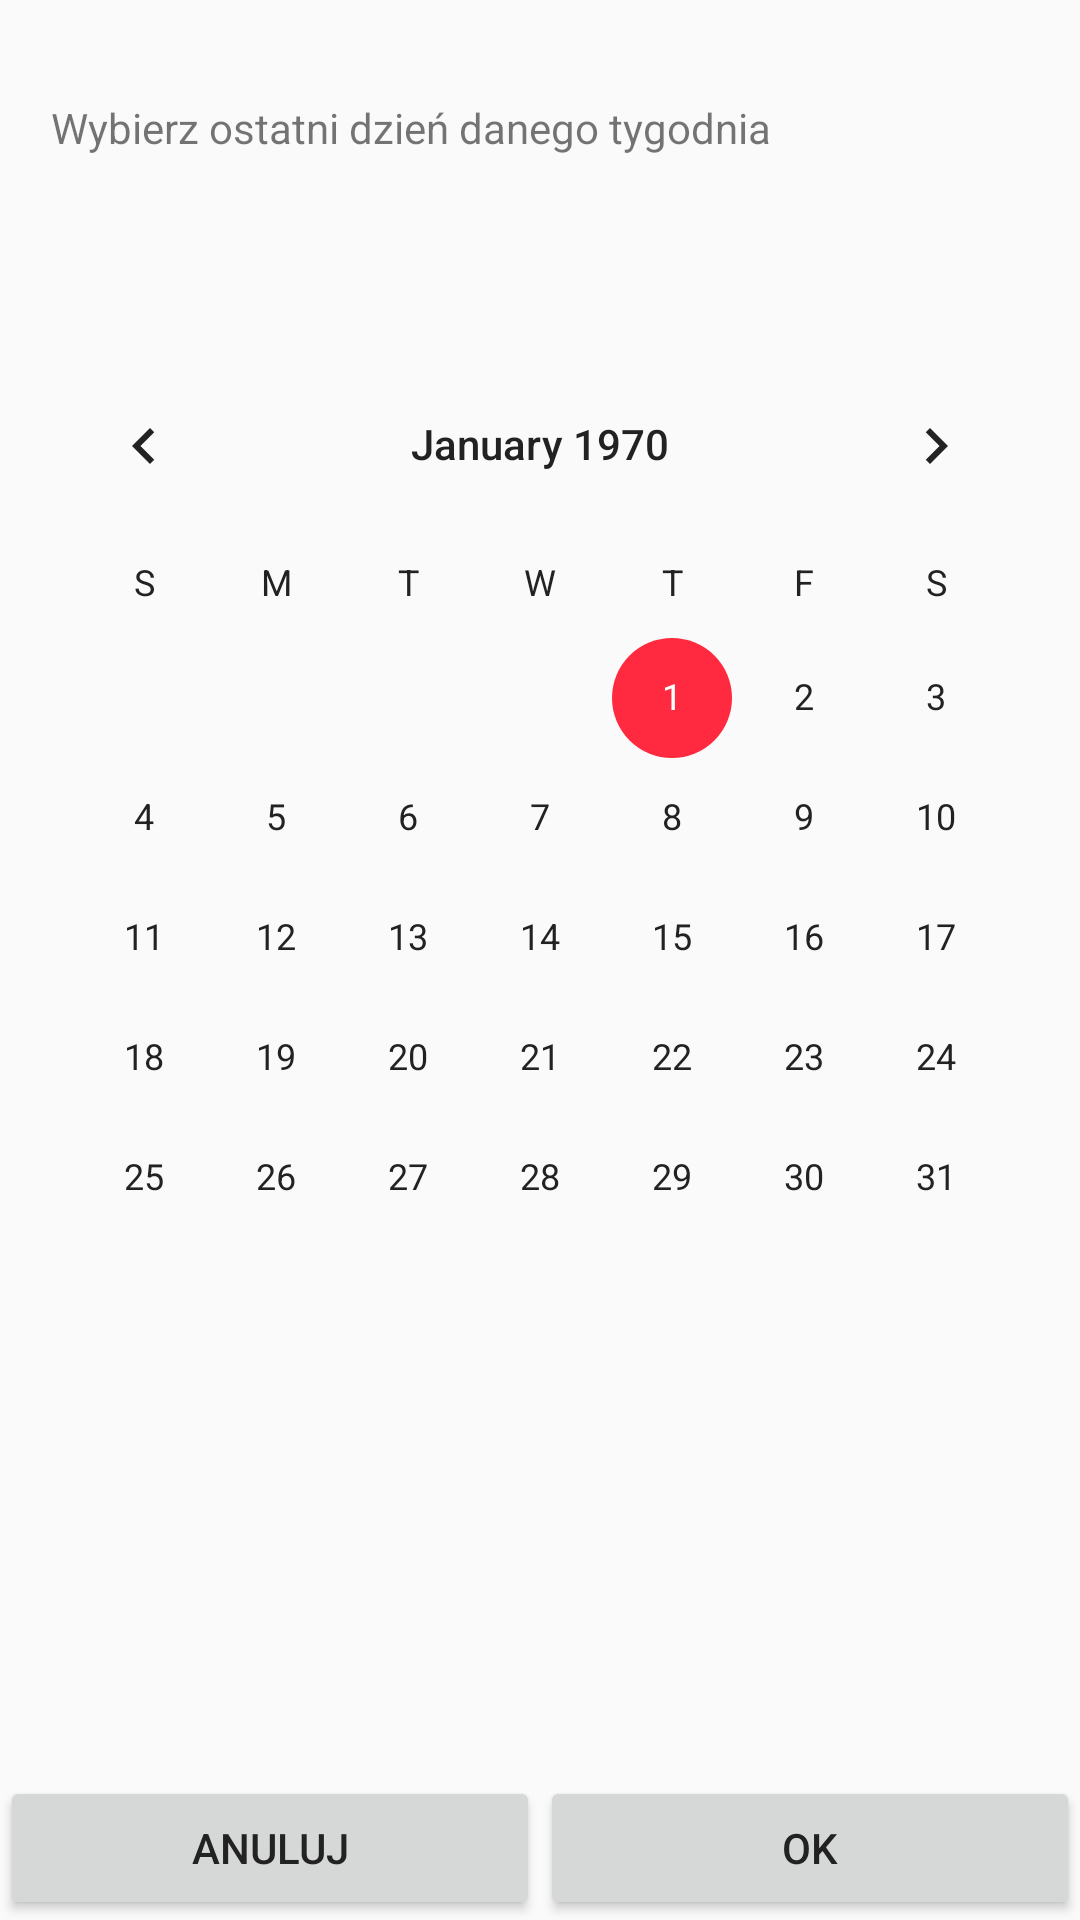

Write the Android layout XML for this screen, with the resource values it uses.
<!-- AndroidManifest.xml: application theme AppTheme -->
<!-- res/layout/activity_choose_week_end.xml -->
<?xml version="1.0" encoding="utf-8"?>
<androidx.constraintlayout.widget.ConstraintLayout xmlns:android="http://schemas.android.com/apk/res/android"
    xmlns:app="http://schemas.android.com/apk/res-auto"
    xmlns:tools="http://schemas.android.com/tools"
    android:layout_width="match_parent"
    android:layout_height="match_parent"
    tools:context=".ChooseWeekEnd">

    <TextView
        android:id="@+id/textView8"
        android:layout_width="326dp"
        android:layout_height="41dp"
        android:layout_marginBottom="8dp"
        android:text="Wybierz ostatni dzień danego tygodnia"
        app:layout_constraintBottom_toTopOf="@+id/calendarView2"
        app:layout_constraintEnd_toEndOf="parent"
        app:layout_constraintStart_toStartOf="parent"
        app:layout_constraintTop_toTopOf="parent" />

    <CalendarView
        android:id="@+id/calendarView2"
        android:layout_width="wrap_content"
        android:layout_height="wrap_content"
        app:layout_constraintBottom_toBottomOf="parent"
        app:layout_constraintEnd_toEndOf="parent"
        app:layout_constraintStart_toStartOf="parent"
        app:layout_constraintTop_toTopOf="parent"
        app:layout_constraintVertical_bias="0.38" />

    <TextView
        android:id="@+id/textView9"
        android:layout_width="wrap_content"
        android:layout_height="wrap_content"
        android:textSize="24sp"
        app:layout_constraintBottom_toBottomOf="parent"
        app:layout_constraintEnd_toEndOf="parent"
        app:layout_constraintStart_toStartOf="parent"
        app:layout_constraintTop_toBottomOf="@+id/calendarView2"
        app:layout_constraintVertical_bias="0.0" />

    <LinearLayout
        android:id="@+id/linearLayout2"
        android:layout_width="match_parent"
        android:layout_height="48dp"
        android:orientation="horizontal"
        app:layout_constraintBottom_toBottomOf="parent"
        app:layout_constraintEnd_toEndOf="parent"
        app:layout_constraintHorizontal_bias="0.0"
        app:layout_constraintStart_toStartOf="parent">

        <Button
            android:id="@+id/button2"
            android:layout_width="wrap_content"
            android:layout_height="wrap_content"
            android:layout_weight="1"
            android:onClick="onCancelClicked"
            android:text="Anuluj" />

        <Button
            android:id="@+id/button3"
            android:layout_width="wrap_content"
            android:layout_height="wrap_content"
            android:layout_weight="1"
            android:onClick="onOkClicked"
            android:text="@android:string/ok" />
    </LinearLayout>
</androidx.constraintlayout.widget.ConstraintLayout>
<!-- resources referenced by this layout -->
<resources>
  <style name="AppTheme" parent="Theme.AppCompat.Light">
          
          <item name="colorPrimary">@color/colorPrimary</item>
          <item name="colorPrimaryDark">@color/colorPrimaryDark</item>
          <item name="colorAccent">@color/colorAccent</item>
          <item name="android:textColorPrimary">@color/colorTitleText</item>
          <item name="android:textColorSecondary">@color/colorTitleText</item>
          <item name="android:windowAnimationStyle">@style/CustomActivityAnimation</item>
      </style>
  <color name="colorPrimary">#FFF6E5</color>
  <color name="colorPrimaryDark">#b2aaa2</color>
  <color name="colorAccent">#ff2a3f</color>
  <color name="colorTitleText">#222222</color>
  <style name="CustomActivityAnimation" parent="@android:style/Animation.Activity">
          <item name="android:activityOpenEnterAnimation">@anim/slide_in_right</item>
          <item name="android:activityOpenExitAnimation">@anim/slide_out_left</item>
          <item name="android:activityCloseEnterAnimation">@anim/slide_in_left</item>
          <item name="android:activityCloseExitAnimation">@anim/slide_out_right</item>
      </style>
</resources>
